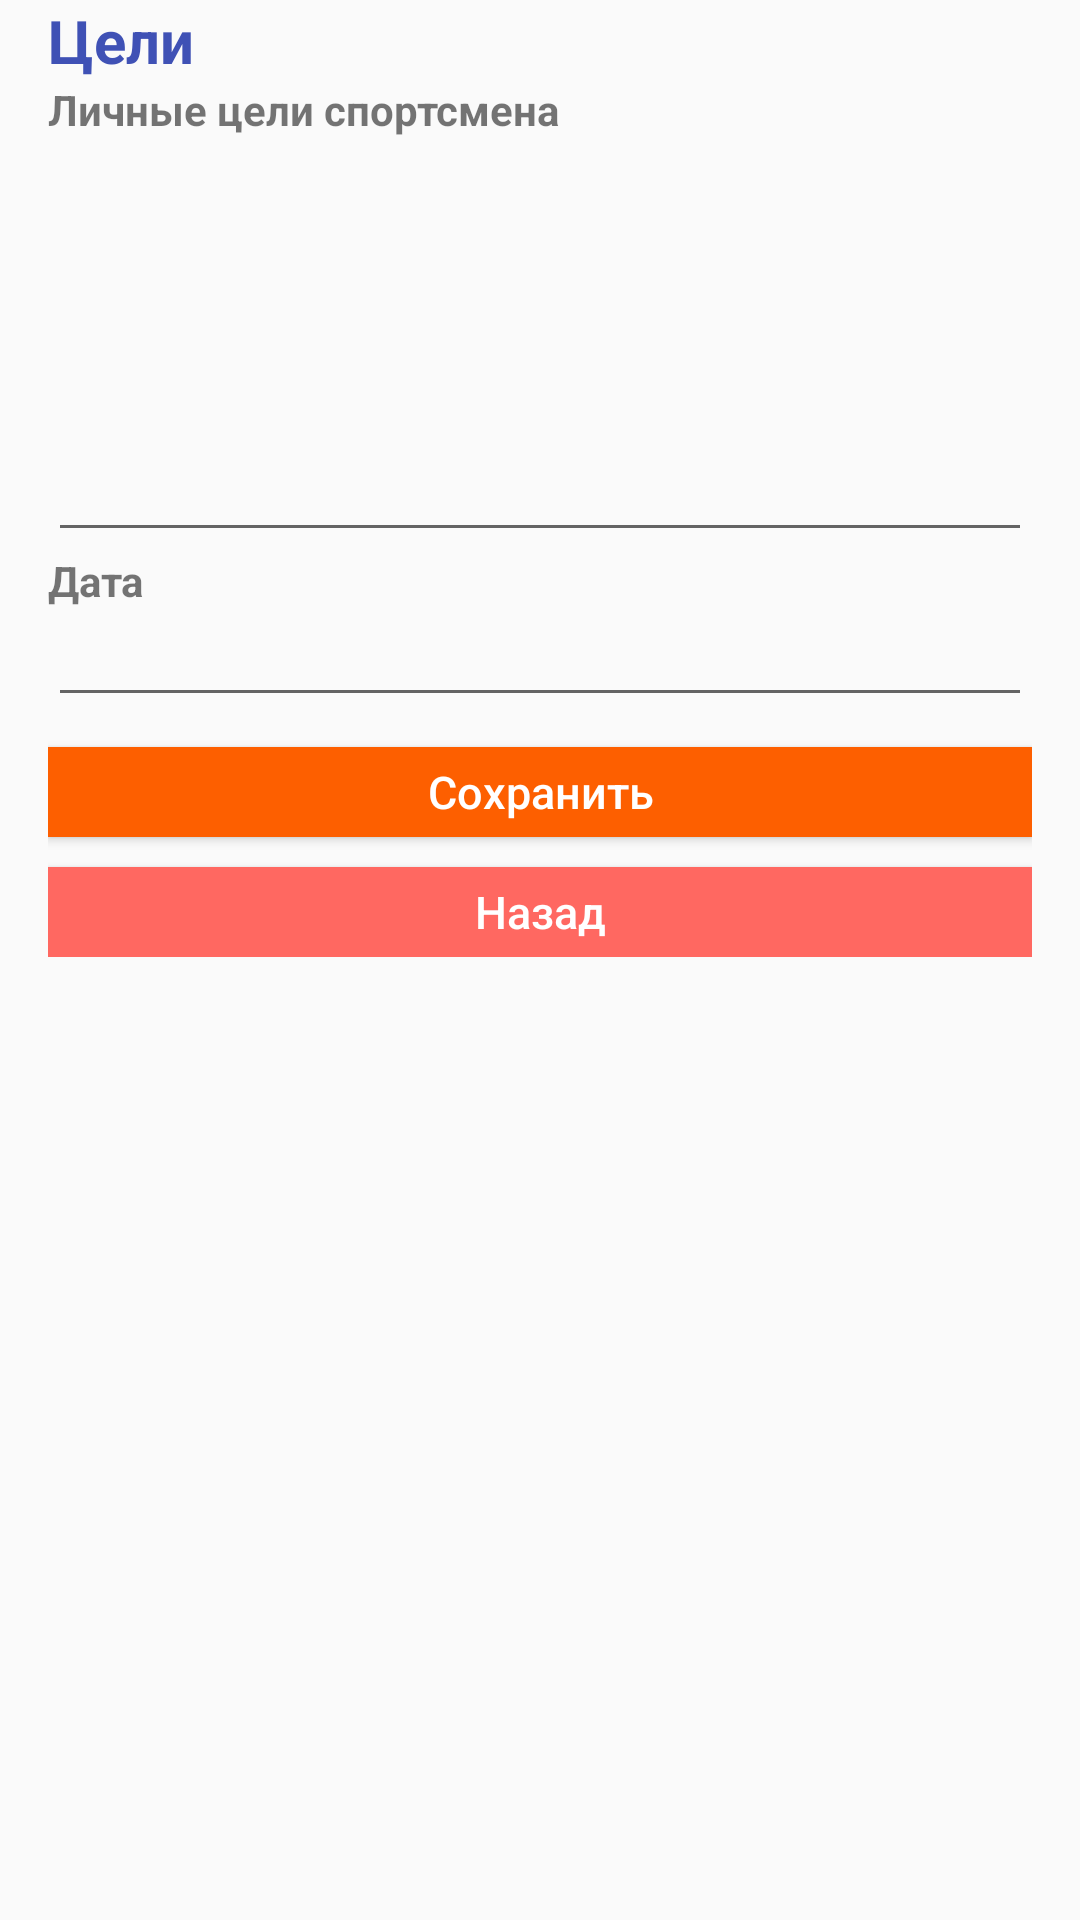

The Android layout XML behind this screen, and the referenced resources:
<!-- AndroidManifest.xml: application theme AppTheme -->
<!-- res/layout/activity_goal.xml -->
<?xml version="1.0" encoding="utf-8"?>
<android.support.constraint.ConstraintLayout xmlns:android="http://schemas.android.com/apk/res/android"
    xmlns:app="http://schemas.android.com/apk/res-auto"
    xmlns:tools="http://schemas.android.com/tools"
    android:layout_width="match_parent"
    android:layout_height="match_parent"
    tools:context="atl.activity.GoalActivity">


        <LinearLayout
            android:layout_width="match_parent"
            android:layout_height="wrap_content"
            android:layout_marginRight="16dp"
            android:layout_marginLeft="16dp"
            android:layout_marginTop="16dp"
            android:orientation="vertical">

            <TextView
                android:layout_width="wrap_content"
                android:layout_height="wrap_content"
                android:text="Цели"
                android:textColor="@color/colorPrimary"
                android:textSize="20dp"
                android:textStyle="bold" />

            <TextView
                android:layout_width="match_parent"
                android:layout_height="wrap_content"
                android:text="@string/goal"
                android:textStyle="bold" />

            <EditText
                android:id="@+id/tvGoal"
                android:layout_width="match_parent"
                android:layout_height="138dp"
                android:gravity="top|start"
                android:inputType="textMultiLine"
                android:maxLines="5"
                android:singleLine="false" />

            <TextView
                android:layout_width="match_parent"
                android:layout_height="wrap_content"
                android:text="@string/DateOfZone"
                android:textStyle="bold" />

            <EditText
                android:id="@+id/goalDate"
                android:layout_width="match_parent"
                android:layout_height="wrap_content"
                android:textSize="14sp" />

            <Button
                android:id="@+id/btnSave"
                android:layout_width="match_parent"
                android:layout_height="30dp"
                android:layout_marginTop="10dp"
                android:background="@color/colorOrange"
                android:text="@string/btn_save"
                android:textAllCaps="false"
                android:textColor="@color/white"
                android:textSize="15dp" />

            <Button
                android:id="@+id/btnBack"
                android:layout_width="match_parent"
                android:layout_height="30dp"
                android:layout_marginTop="10dp"
                android:background="@color/btn_logout_bg"
                android:text="@string/btn_back"
                android:textAllCaps="false"
                android:textColor="@color/white"
                android:textSize="15dp" />

        </LinearLayout>

</android.support.constraint.ConstraintLayout>
<!-- resources referenced by this layout -->
<resources>
  <color name="btn_logout_bg">#ff6861</color>
  <color name="colorOrange">#FD5F00</color>
  <color name="colorPrimary">#3F51B5</color>
  <color name="white">#ffffff</color>
  <string name="DateOfZone">Дата</string>
  <string name="btn_back">Назад</string>
  <string name="btn_save">Сохранить</string>
  <string name="goal">Личные цели спортсмена</string>
  <style name="AppTheme" parent="AppBaseTheme">
          
      </style>
  <style name="AppBaseTheme" parent="Theme.AppCompat.Light">
          
      </style>
</resources>
